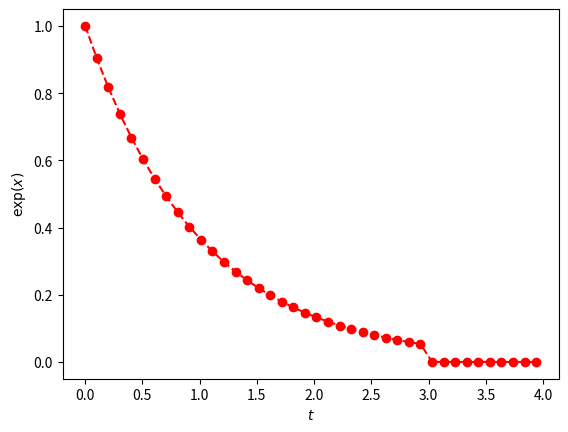

Generate this figure with matplotlib:
import numpy as np
#from numpy import *
import matplotlib.pyplot as plt
#from matplotlib.pyplot import *


def mesh_function(f, t):
    b = np.zeros(len(t))
    for i, a in enumerate(t):
        b[i] = func(a)
    #plot_mesh_function(f,t,0.1)
    return b


def func(t):
    if t <= 3 and t >= 0:
        return np.exp(-t)
    elif  t > 3 and t<= 4:
        return np.exp(-3*t)
    

def test_mesh_function():
    t = np.array([1, 2, 3, 4])
    f = np.array([np.exp(-1), np.exp(-2), np.exp(-3), np.exp(-12)])
    fun = mesh_function(func, t)
    assert np.allclose(fun, f)

def plot_mesh_function(f, t):
    N=100
    x=np.linspace(0,t,N)
    y= mesh_function(f, x)

    plt.plot(x,y, 'r--o')
    plt.xlabel("$t$")
    plt.ylabel(r"$\exp(x)$")
    plt.show()

if __name__ == "__main__":
    test_mesh_function()
    t = np.linspace(0, 10, 100)
    plot_mesh_function(func, 10)